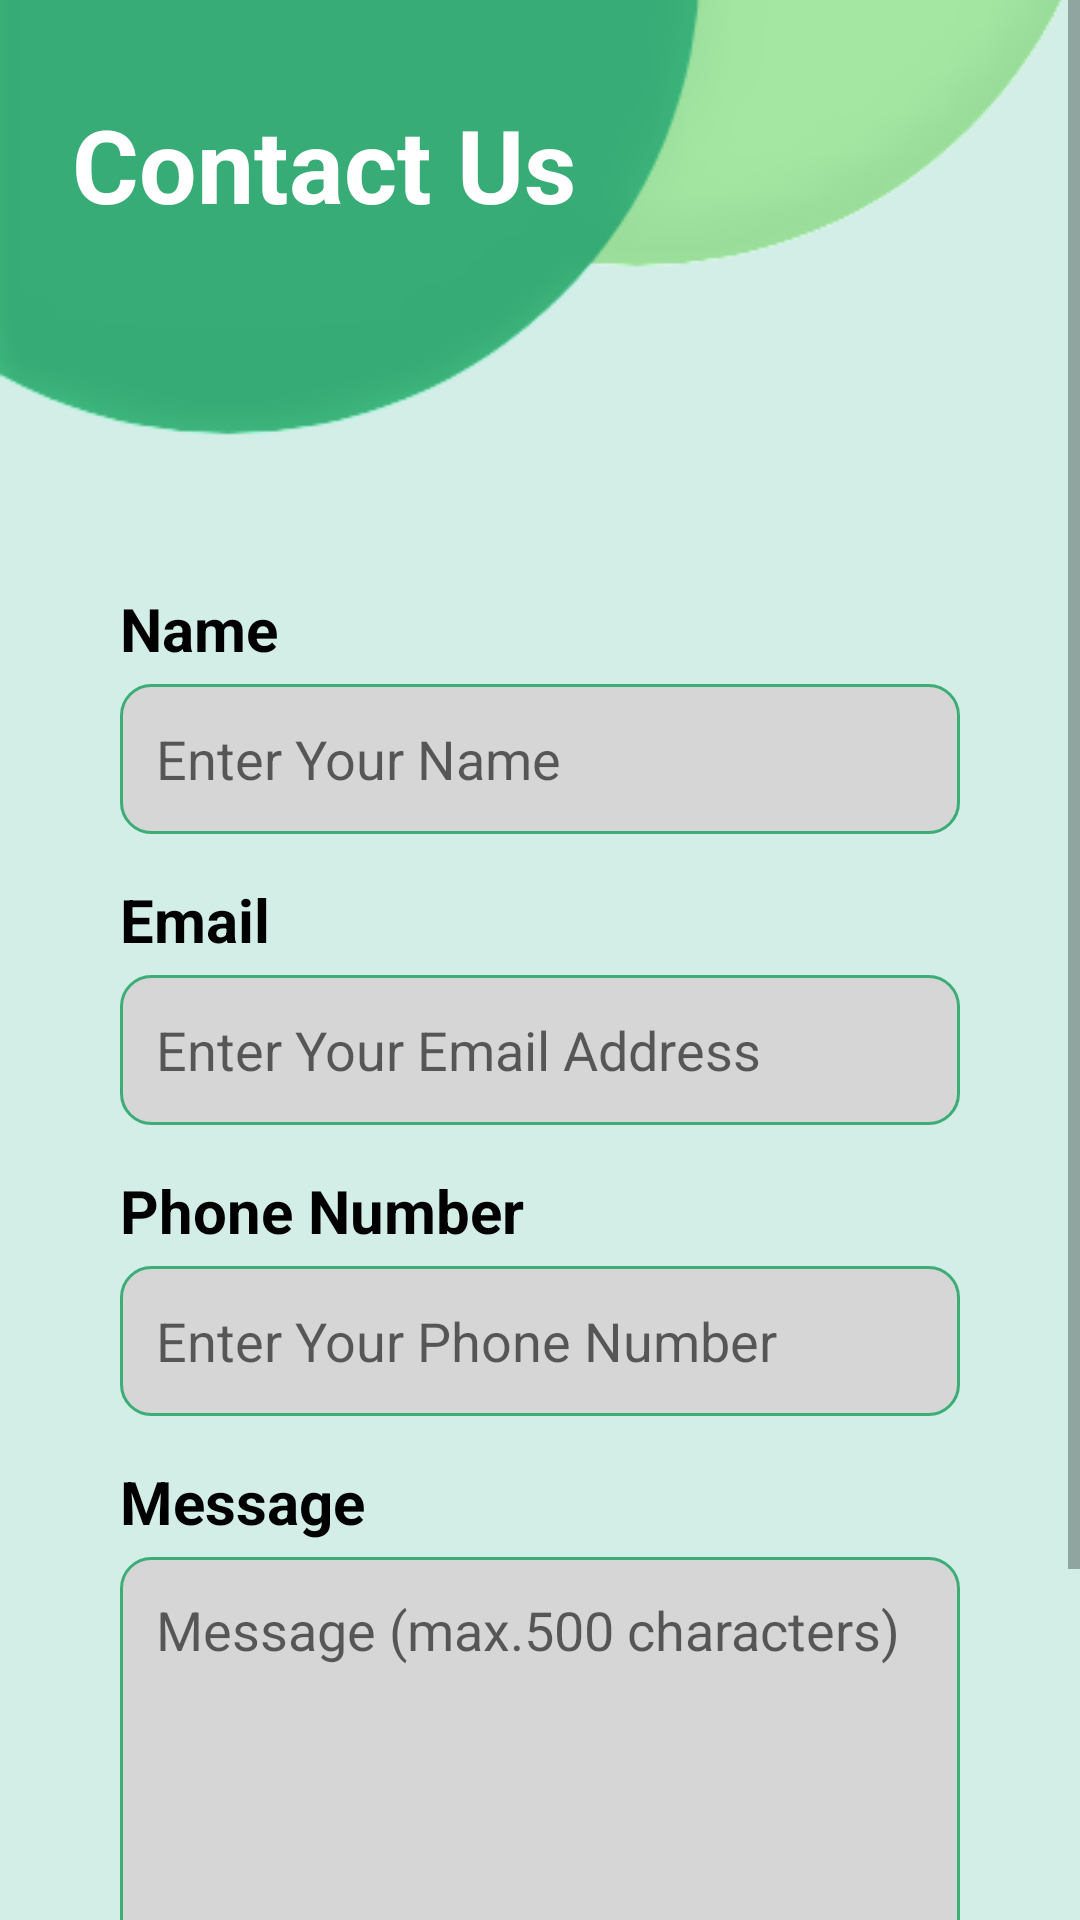

Here is an Android app screen rendered from its layout file. Give the layout XML and the strings, colors and styles it references.
<!-- AndroidManifest.xml: application theme Theme.MAD -->
<!-- res/layout/activity_contact_us.xml -->
<?xml version="1.0" encoding="utf-8"?>
<ScrollView xmlns:android="http://schemas.android.com/apk/res/android"
    xmlns:app="http://schemas.android.com/apk/res-auto"
    xmlns:tools="http://schemas.android.com/tools"
    android:layout_width="match_parent"
    android:layout_height="match_parent"
    android:background="@color/Green"
    tools:context=".ContactUsActivity">

    <androidx.constraintlayout.widget.ConstraintLayout
        android:layout_width="match_parent"
        android:layout_height="match_parent"
        android:background="@color/Green">

        <ImageView
            android:id="@+id/imageView3"
            android:layout_width="match_parent"
            android:layout_height="164dp"
            android:contentDescription="@string/Todo"
            android:scaleType="centerCrop"
            app:layout_constraintBottom_toTopOf="@+id/linearLayout2"
            app:layout_constraintEnd_toEndOf="parent"
            app:layout_constraintStart_toStartOf="parent"
            app:layout_constraintTop_toTopOf="parent"
            app:srcCompat="@drawable/top_background1" />


        <TextView
            android:id="@+id/textView2"
            android:layout_width="wrap_content"
            android:layout_height="wrap_content"
            android:layout_marginStart="24dp"
            android:layout_marginTop="32dp"
            android:text="Contact Us"
            android:textColor="@color/white"
            android:textSize="34sp"
            android:textStyle="bold"
            app:layout_constraintStart_toStartOf="parent"
            app:layout_constraintTop_toTopOf="parent" />

        <LinearLayout
            android:id="@+id/linearLayout2"
            android:layout_width="match_parent"
            android:layout_height="wrap_content"
            android:layout_marginStart="8dp"
            android:layout_marginEnd="8dp"
            android:orientation="vertical"
            android:padding="32dp"
            app:layout_constraintEnd_toEndOf="parent"
            app:layout_constraintHorizontal_bias="0.0"
            app:layout_constraintStart_toStartOf="parent"
            app:layout_constraintTop_toBottomOf="@+id/imageView3">

            <TextView
                android:id="@+id/textView11"
                android:layout_width="match_parent"
                android:layout_height="wrap_content"
                android:text="@string/name"
                android:textColor="@color/black"
                android:textSize="20sp"
                android:textStyle="bold" />

            <EditText
                android:id="@+id/UserName"
                android:layout_width="match_parent"
                android:layout_height="50dp"
                android:layout_marginTop="5dp"
                android:background="@drawable/edittext_background"
                android:ems="10"
                android:hint="@string/enter_your_name"
                android:inputType="textPersonName"
                android:padding="12dp"
                android:textColor="#707070"
                android:textSize="18sp" />

            <TextView
                android:id="@+id/textView10"
                android:layout_width="match_parent"
                android:layout_height="wrap_content"
                android:layout_marginTop="15dp"
                android:text="@string/email"
                android:textColor="@color/black"
                android:textSize="20sp"
                android:textStyle="bold" />

            <EditText
                android:id="@+id/UserEmail"
                android:layout_width="match_parent"
                android:layout_height="50dp"
                android:layout_marginTop="5dp"
                android:background="@drawable/edittext_background"
                android:ems="10"
                android:hint="Enter Your Email Address"
                android:inputType="textEmailAddress"
                android:padding="12dp"
                android:textColor="#707070"
                android:textSize="18sp" />

            <TextView
                android:id="@+id/textView8"
                android:layout_width="match_parent"
                android:layout_height="wrap_content"
                android:layout_marginTop="15dp"
                android:text="Phone Number"
                android:textColor="@color/black"
                android:textSize="20sp"
                android:textStyle="bold" />

            <EditText
                android:id="@+id/UserPhnNo"
                android:layout_width="match_parent"
                android:layout_height="50dp"
                android:layout_marginTop="5dp"
                android:background="@drawable/edittext_background"
                android:ems="10"
                android:hint="Enter Your Phone Number"
                android:inputType="textPhonetic"
                android:padding="12dp"
                android:textColor="#707070"
                android:textSize="18sp" />

            <TextView
                android:id="@+id/textView9"
                android:layout_width="match_parent"
                android:layout_height="wrap_content"
                android:layout_marginTop="15dp"
                android:text="Message"
                android:textColor="@color/black"
                android:textSize="20sp"
                android:textStyle="bold" />

            <EditText
                android:id="@+id/UserMessage"
                android:layout_width="match_parent"
                android:layout_height="150dp"
                android:layout_marginTop="5dp"
                android:background="@drawable/edittext_background"
                android:ems="10"
                android:gravity="top"
                android:hint="Message (max.500 characters)"
                android:inputType="textMultiLine"
                android:padding="12dp"
                android:textColor="#707070"
                android:textSize="18sp" />


            <androidx.appcompat.widget.AppCompatButton
                android:id="@+id/SubmitButton"
                android:layout_width="250dp"
                android:layout_height="50dp"
                android:layout_gravity="center"
                android:layout_marginStart="32dp"
                android:layout_marginTop="32dp"
                android:layout_marginEnd="32dp"
                android:background="@drawable/button_background"
                android:gravity="center"
                android:text="SUBMIT"
                android:textColor="#ffffff"
                android:textSize="25dp"
                android:textStyle="bold" />


        </LinearLayout>

    </androidx.constraintlayout.widget.ConstraintLayout>

</ScrollView>
<!-- resources referenced by this layout -->
<resources>
  <color name="Green">#D2EEE7</color>
  <color name="black">#FF000000</color>
  <color name="white">#FFFFFFFF</color>
  <!-- drawable button_background (drawable) -->
  <?xml version="1.0" encoding="utf-8"?>
  <selector xmlns:android="http://schemas.android.com/apk/res/android">
  <item>
      <shape android:shape="rectangle">
          <corners android:radius="10dp"/>
          <solid android:color="@color/New"/>
      </shape>
  </item>
  </selector>
  <!-- drawable edittext_background (drawable) -->
  <?xml version="1.0" encoding="utf-8"?>
  <selector xmlns:android="http://schemas.android.com/apk/res/android">
  <item>
      <shape android:shape="rectangle">
          <solid android:color="#D7D6D7"/>
          <corners android:radius="10dp"/>
          <stroke android:color="@color/New" android:width="1dp"/>
  
      </shape>
  </item>
  </selector>
  <!-- drawable top_background1: png bitmap (drawable-mdpi, 9874 bytes) -->
  <string name="Todo">TODO</string>
  <string name="email">Email</string>
  <string name="enter_your_name">Enter Your Name</string>
  <string name="name">Name</string>
  <style name="Theme.MAD" parent="Theme.MaterialComponents.Light.NoActionBar">
          
          <item name="colorPrimary">@color/purple_500</item>
          <item name="colorPrimaryVariant">@color/purple_700</item>
          <item name="colorOnPrimary">@color/white</item>
          
          <item name="colorSecondary">@color/teal_200</item>
          <item name="colorSecondaryVariant">@color/teal_700</item>
          <item name="colorOnSecondary">@color/black</item>
          
          <item name="android:statusBarColor">?attr/colorPrimaryVariant</item>
          
      </style>
  <color name="New">#3dad77</color>
  <color name="purple_500">#FF6200EE</color>
  <color name="purple_700">#FF3700B3</color>
  <color name="teal_200">#FF03DAC5</color>
  <color name="teal_700">#FF018786</color>
</resources>
